2-way image classification set "images" from GitHub (maso0310/quality_selector_game); label vocabulary: diseased, healthy.

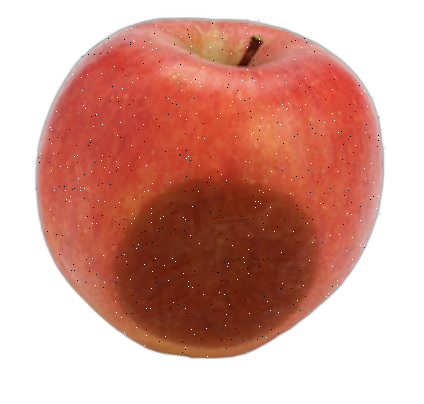
Label: diseased

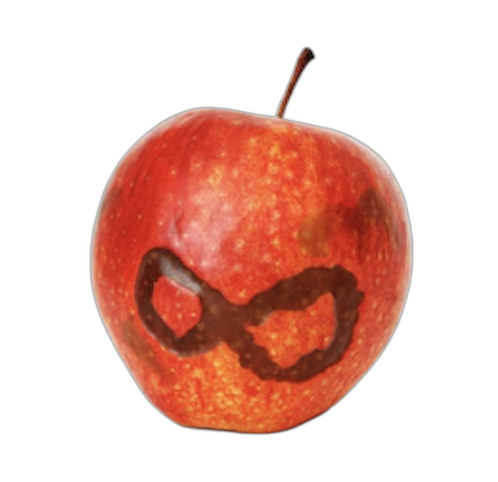
Label: diseased

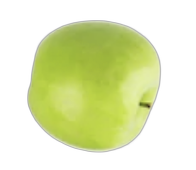
Label: healthy

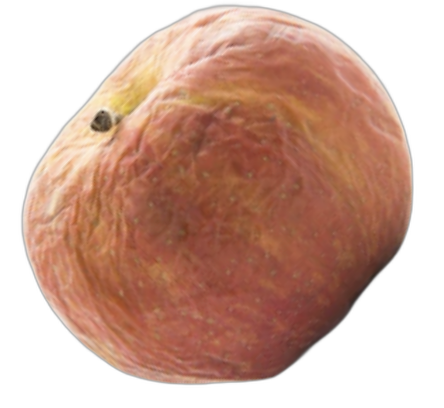
Label: diseased

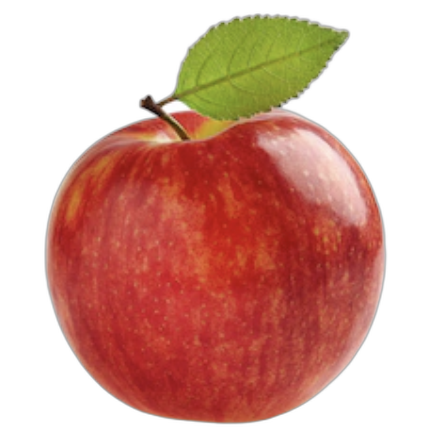
Label: healthy

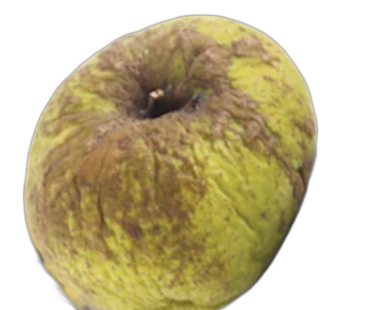
Label: diseased
